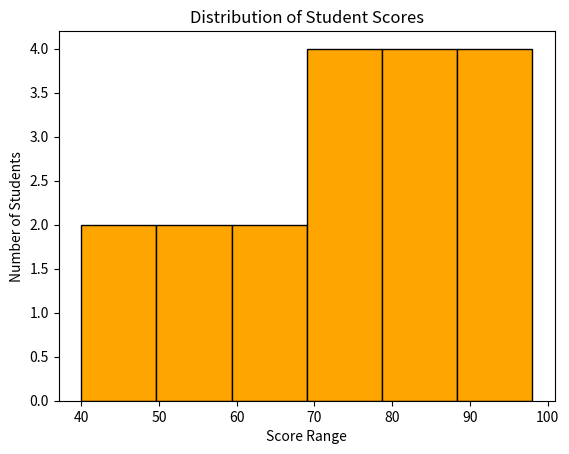

Write the Python code that produced this figure.
import matplotlib.pyplot as plt

# Data: Exam scores of a class
scores = [45, 55, 62, 70, 75, 78, 82, 85, 88, 90, 92, 95, 98, 40, 50, 65, 75, 80]

# Create Histogram
# 'bins' defines how many groups to divide the data into
plt.hist(scores, bins=6, color='orange', edgecolor='black')

# Customization
plt.title("Distribution of Student Scores")
plt.xlabel("Score Range")
plt.ylabel("Number of Students")

plt.show()
